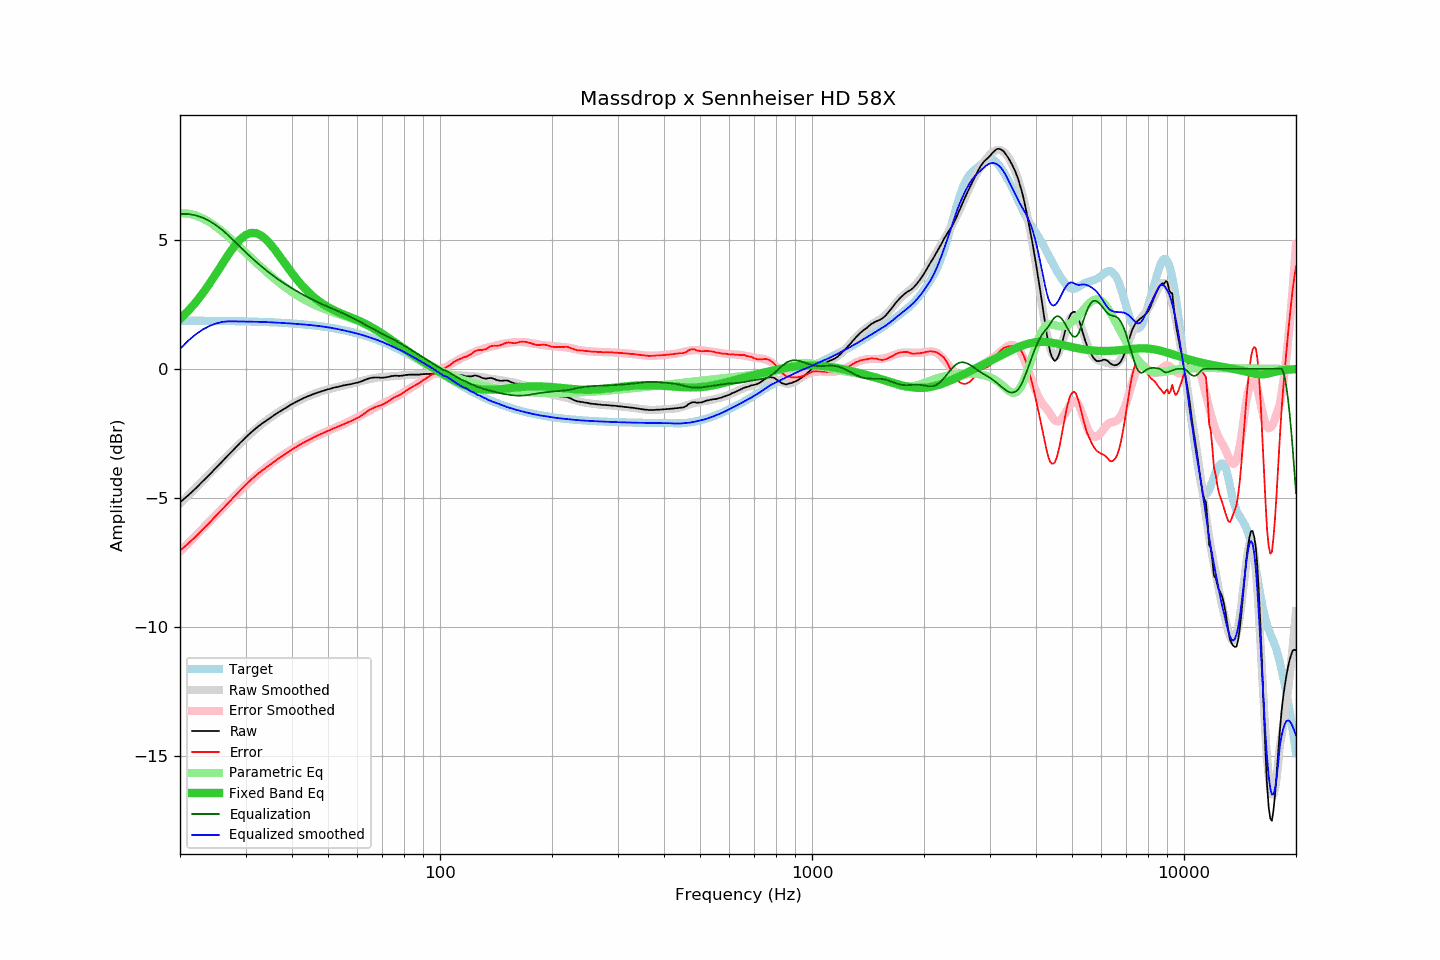

Source data for this figure (header and first rows):
frequency, raw, error, smoothed, error_smoothed, equalization, parametric_eq, equalized_raw, equalized_smoothed, target
20, -5.17, -7.04, -5.23, -7.08, 6.00, 1.93, 0.83, 0.77, 1.87
21, -4.91, -6.78, -4.92, -6.78, 6.00, 2.23, 1.09, 1.08, 1.87
22, -4.64, -6.51, -4.62, -6.48, 5.95, 2.56, 1.31, 1.33, 1.87
23, -4.36, -6.23, -4.34, -6.19, 5.86, 2.92, 1.49, 1.52, 1.86
24, -4.10, -5.96, -4.07, -5.92, 5.73, 3.30, 1.62, 1.66, 1.86
25, -3.83, -5.69, -3.81, -5.66, 5.57, 3.68, 1.73, 1.76, 1.86
26, -3.58, -5.44, -3.56, -5.41, 5.38, 4.07, 1.80, 1.82, 1.85
27, -3.33, -5.18, -3.33, -5.17, 5.17, 4.43, 1.83, 1.84, 1.85
28, -3.10, -4.95, -3.10, -4.94, 4.94, 4.75, 1.84, 1.84, 1.85
29, -2.87, -4.72, -2.89, -4.73, 4.73, 5.01, 1.85, 1.83, 1.84
30, -2.66, -4.50, -2.69, -4.52, 4.52, 5.18, 1.86, 1.83, 1.84
31, -2.47, -4.31, -2.50, -4.33, 4.33, 5.27, 1.86, 1.83, 1.83
32, -2.30, -4.13, -2.33, -4.15, 4.15, 5.26, 1.85, 1.82, 1.83
33, -2.15, -3.97, -2.17, -3.99, 3.99, 5.17, 1.83, 1.82, 1.82
34, -2.02, -3.84, -2.02, -3.83, 3.83, 5.02, 1.81, 1.81, 1.81
35, -1.89, -3.70, -1.89, -3.69, 3.69, 4.83, 1.80, 1.80, 1.81
36, -1.77, -3.57, -1.76, -3.56, 3.56, 4.61, 1.78, 1.79, 1.80
37, -1.66, -3.45, -1.65, -3.44, 3.44, 4.38, 1.77, 1.78, 1.79
38, -1.56, -3.34, -1.55, -3.32, 3.32, 4.15, 1.76, 1.77, 1.78
39, -1.46, -3.23, -1.45, -3.22, 3.22, 3.92, 1.75, 1.76, 1.77
40, -1.36, -3.12, -1.37, -3.12, 3.12, 3.71, 1.76, 1.75, 1.76
41, -1.28, -3.03, -1.29, -3.03, 3.03, 3.51, 1.74, 1.74, 1.75
42, -1.20, -2.94, -1.21, -2.94, 2.94, 3.33, 1.74, 1.73, 1.73
43, -1.13, -2.86, -1.14, -2.86, 2.86, 3.16, 1.72, 1.72, 1.72
44, -1.07, -2.78, -1.08, -2.78, 2.78, 3.01, 1.71, 1.71, 1.71
45, -1.01, -2.71, -1.02, -2.71, 2.71, 2.87, 1.70, 1.69, 1.69
46, -0.96, -2.64, -0.96, -2.64, 2.64, 2.75, 1.68, 1.68, 1.68
47, -0.91, -2.58, -0.91, -2.58, 2.58, 2.65, 1.66, 1.66, 1.66
48, -0.87, -2.52, -0.87, -2.52, 2.52, 2.55, 1.64, 1.65, 1.64
49, -0.83, -2.46, -0.83, -2.46, 2.46, 2.47, 1.62, 1.63, 1.63
50, -0.79, -2.40, -0.79, -2.40, 2.40, 2.39, 1.61, 1.61, 1.61
51, -0.76, -2.35, -0.76, -2.35, 2.35, 2.32, 1.59, 1.59, 1.59
52, -0.72, -2.29, -0.73, -2.30, 2.30, 2.26, 1.57, 1.57, 1.57
53, -0.70, -2.25, -0.70, -2.25, 2.25, 2.21, 1.54, 1.54, 1.55
54, -0.67, -2.20, -0.68, -2.20, 2.20, 2.16, 1.52, 1.52, 1.52
55, -0.64, -2.14, -0.65, -2.14, 2.14, 2.11, 1.50, 1.49, 1.50
56, -0.62, -2.10, -0.63, -2.09, 2.09, 2.06, 1.47, 1.47, 1.48
57, -0.60, -2.05, -0.60, -2.04, 2.04, 2.02, 1.43, 1.44, 1.45
58, -0.58, -2.01, -0.57, -1.98, 1.98, 1.98, 1.40, 1.42, 1.42
59, -0.55, -1.95, -0.54, -1.93, 1.93, 1.93, 1.37, 1.39, 1.40
60, -0.53, -1.90, -0.51, -1.87, 1.87, 1.89, 1.34, 1.36, 1.37
61, -0.50, -1.84, -0.48, -1.82, 1.82, 1.84, 1.31, 1.33, 1.34
62, -0.46, -1.77, -0.46, -1.76, 1.76, 1.79, 1.30, 1.30, 1.31
63, -0.42, -1.70, -0.43, -1.70, 1.70, 1.74, 1.28, 1.27, 1.28
64, -0.38, -1.63, -0.41, -1.65, 1.65, 1.69, 1.27, 1.24, 1.25
65, -0.35, -1.57, -0.39, -1.60, 1.60, 1.64, 1.24, 1.21, 1.22
66, -0.34, -1.53, -0.37, -1.55, 1.55, 1.58, 1.20, 1.17, 1.18
67, -0.33, -1.48, -0.35, -1.50, 1.50, 1.53, 1.16, 1.14, 1.15
68, -0.33, -1.45, -0.34, -1.45, 1.45, 1.47, 1.11, 1.11, 1.11
69, -0.34, -1.42, -0.33, -1.40, 1.40, 1.41, 1.06, 1.08, 1.08
70, -0.34, -1.39, -0.32, -1.36, 1.36, 1.35, 1.01, 1.04, 1.04
71, -0.33, -1.34, -0.31, -1.31, 1.31, 1.29, 0.98, 1.00, 1.01
72, -0.32, -1.29, -0.31, -1.27, 1.27, 1.23, 0.94, 0.96, 0.97
73, -0.30, -1.24, -0.30, -1.23, 1.23, 1.17, 0.92, 0.92, 0.93
74, -0.28, -1.18, -0.30, -1.18, 1.18, 1.12, 0.90, 0.89, 0.89
75, -0.27, -1.13, -0.29, -1.14, 1.14, 1.06, 0.86, 0.85, 0.85
76, -0.26, -1.08, -0.28, -1.09, 1.09, 1.00, 0.83, 0.81, 0.81
77, -0.27, -1.05, -0.27, -1.04, 1.04, 0.94, 0.77, 0.77, 0.78
78, -0.27, -1.01, -0.26, -1.00, 1.00, 0.89, 0.72, 0.73, 0.74
79, -0.26, -0.96, -0.25, -0.95, 0.95, 0.83, 0.68, 0.70, 0.69
... 553 more rows
